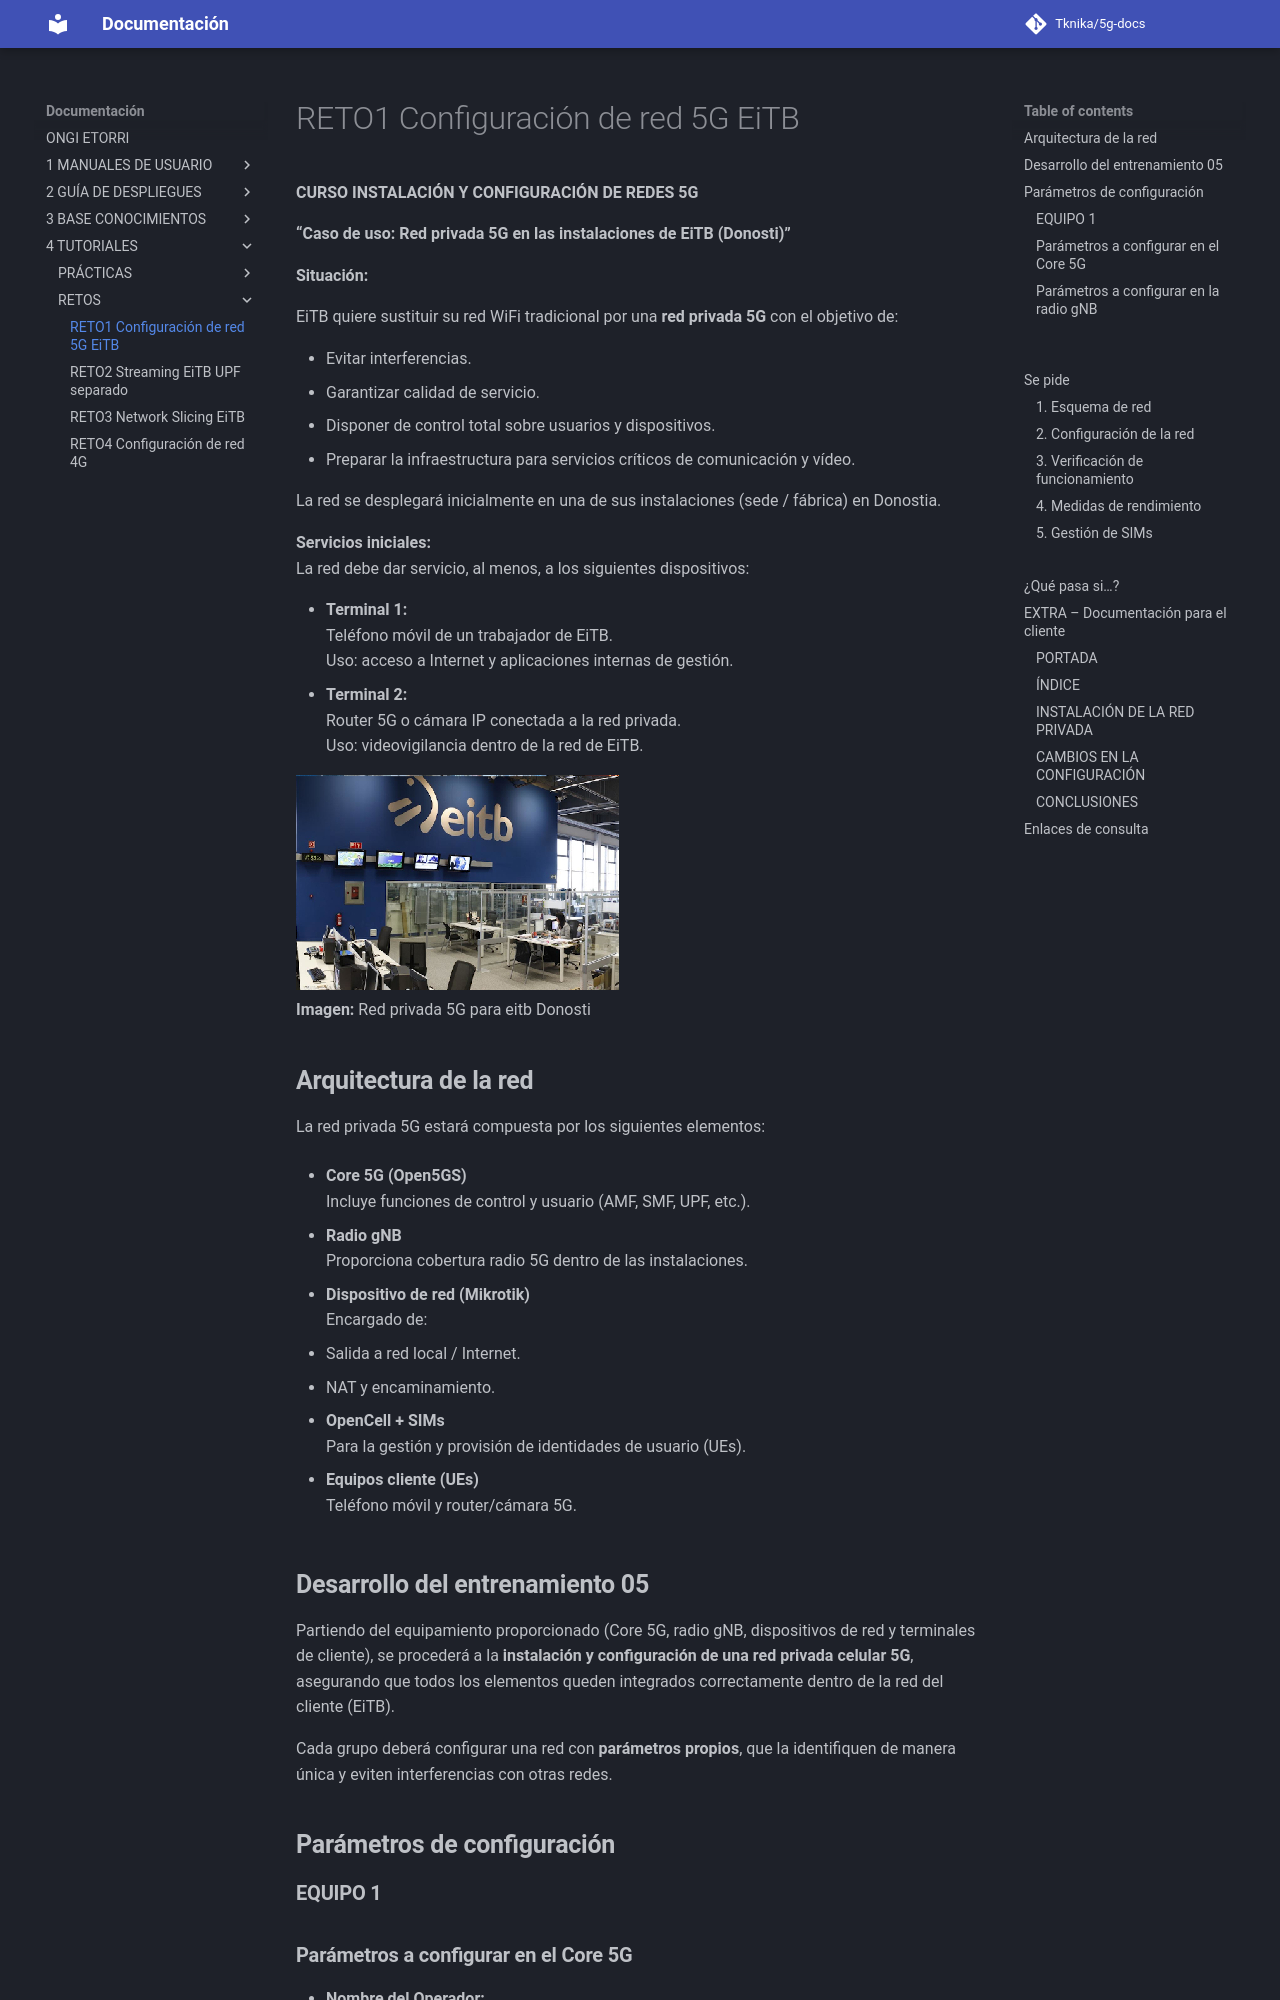

repository: Tknika/5g-docs · page: 4- TUTORIALES/RETOS/RETO1_ Configuración de red 5G_EiTB/index.html · generator: mkdocs



**CURSO INSTALACIÓN Y CONFIGURACIÓN DE REDES 5G**

**“Caso de uso: Red privada 5G en las instalaciones de EiTB (Donosti)”**

**Situación:**

EiTB quiere sustituir su red WiFi tradicional por una **red privada 5G** con el objetivo de:

* Evitar interferencias.  
* Garantizar calidad de servicio.  
* Disponer de control total sobre usuarios y dispositivos.  
* Preparar la infraestructura para servicios críticos de comunicación y vídeo.

La red se desplegará inicialmente en una de sus instalaciones (sede / fábrica) en Donostia.

**Servicios iniciales:**  
La red debe dar servicio, al menos, a los siguientes dispositivos:

* **Terminal 1:**  
   Teléfono móvil de un trabajador de EiTB.  
   Uso: acceso a Internet y aplicaciones internas de gestión.  
* **Terminal 2:**  
   Router 5G o cámara IP conectada a la red privada.  
   Uso: videovigilancia dentro de la red de EiTB.

![][image1]  
**Imagen:** Red privada 5G para eitb Donosti

## **Arquitectura de la red**

La red privada 5G estará compuesta por los siguientes elementos:

* **Core 5G (Open5GS)**  
  Incluye funciones de control y usuario (AMF, SMF, UPF, etc.).  
    
* **Radio gNB**  
  Proporciona cobertura radio 5G dentro de las instalaciones.  
    
* **Dispositivo de red (Mikrotik)**  
  Encargado de:  
  * Salida a red local / Internet.  
  * NAT y encaminamiento.


* **OpenCell \+ SIMs**  
  Para la gestión y provisión de identidades de usuario (UEs).  
    
* **Equipos cliente (UEs)**  
  Teléfono móvil y router/cámara 5G.
